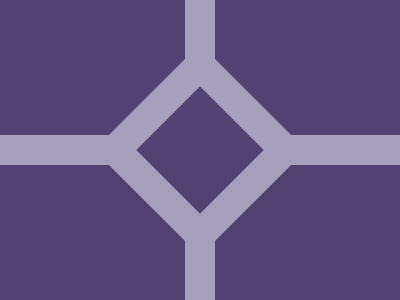

Write a web page that renders exactly this picture using CSS.

<body bgcolor=504371><div id=a><div id=b>
<div class=z>
   <div id=c><div id=d><div id=e><div id=f>
</div>
 
<style>
#a {
  width: 150px;
  height: 150px;
  position: fixed;
  top: 75;
  left: 125;
  transform: rotate(45deg);
  background: #A6A0BE;
}

#b {
  width: 90px;
  height: 90px;
  position: fixed;
  top: 30;
  left: 30;
  background: #504371;
}

#c, #d, #e, #f {
  position: fixed;
  background: #A6A0BE;
}

#c {
  top: 120;
  left: 155;
  width: 30px;
  height: 100px;
  transform: rotate(-45deg);
}

#d {
  top: -157;
  left: 155;
  width: 30px;
  height: 145px;
  transform: rotate(-90deg);
}

#e {
  top: -155;
  left: 155;
  width: 30px;
  height: 145px;
  transform: rotate(-90deg);
}

#f {
  top: -155;
  left: 155;
  width: 30px;
  height: 145px;
  transform: rotate(-90deg);
}
